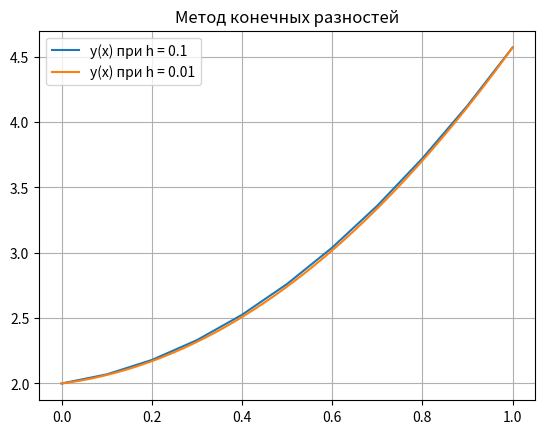

The script that saved this image:
import numpy as np
import matplotlib.pyplot as plt


def p(x):
    return 0.0


def q(x):
    return -2.0 / (np.power(x, 2) + 1.0)


def fin_diff(y_a, y_b, a, b, h):
    n = int((b - a) / h)
    x = np.linspace(a, b, n)
    mA = np.zeros((n+1, n+1))
    mB = np.zeros(n+1)
    mA[0, 0] = 1.0
    mA[n, n] = 1.0
    mB[0] = y_a
    mB[n] = y_b
    for i in range(1, n):
        mA[i, i] = -2.0 + q(x[i])*np.power(h, 2)
        mA[i, i+1] = 1.0 + 0.5*p(x[i])*h
        mA[i, i-1] = 1.0 - 0.5*p(x[i])*h
    Yn = np.linalg.solve(mA, mB)
    #_Y = [(Yn[i] - Yn[i-1]) / h for i in range(1,n)]
    #print(_Y)
    return Yn


def plot(x, xn, y1, y2, h_1, h_2):
    XNEW1 = np.linspace(x, xn, len(y1))
    XNEW2 = np.linspace(x, xn, len(y2))
   # _XNEW1 = np.linspace(x, xn, len(_y1))
    #_XNEW2 = np.linspace(x, xn, len(_y2))
    plt.plot(XNEW1, y1, label=f'y(x) при h = {h_1}')
    plt.plot(XNEW2, y2, label=f'y(x) при h = {h_2}')
    plt.title('Метод конечных разностей')
    plt.legend()
    plt.grid(True)
    plt.show()


if __name__ == '__main__':
    x0 = 0.0
    xn = 1.0
    y0 = 2.0
    yn = 3.0 + 0.5*np.pi
    h1 = 0.1
    h2 = 0.01
    res = fin_diff(y0, yn, x0, xn, h1)
    _res = fin_diff(y0, yn, x0, xn, h2)
    print('h = 0.1')
    print(res)
    print('h = 0.01')
    print(_res)
    plot(x0, xn, res, _res, h1, h2)
